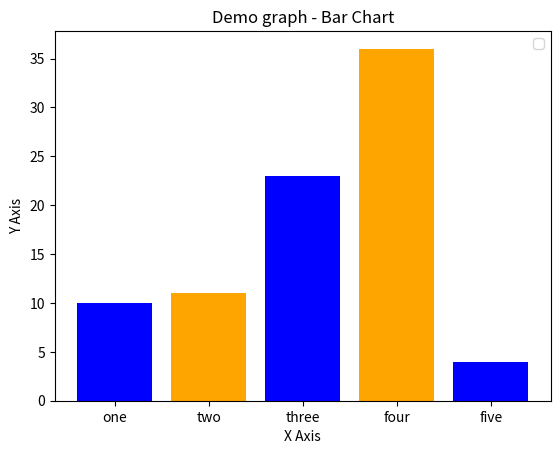

This figure's Python source:
import matplotlib.pyplot as plt

left = [1, 2, 3, 4, 5]
height = [10, 11, 23, 36, 4]

tick_label = ['one', 'two', 'three', 'four', 'five']

plt.bar(left, height, tick_label = tick_label, width=0.8, color = ['blue', 'orange'])



plt.xlabel('X Axis')

plt.ylabel('Y Axis')

plt.title('Demo graph - Bar Chart')

plt.legend()

plt.show()